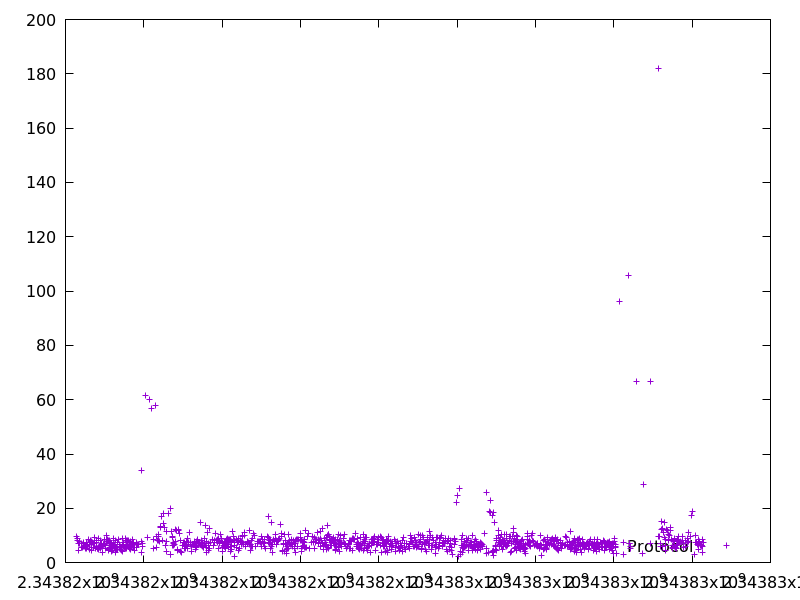

Values plotted in this chart, from the file beside it:
2343816291.812133, 9.619052
2343816305, 8.829
2343816314, 8.188
2343816321, 6.881
2343816343, 4.364
2343816352, 7.126
2343816361, 7.851
2343816401, 6.984
2343816421, 5.557
2343816438, 5.627
2343816449, 6.862
2343816459, 7.396
2343816466, 5.787
2343816486, 5.948
2343816513, 5.289
2343816519, 5.841
2343816526, 7.282
2343816536, 5.34
2343816563, 5.857
2343816572, 6.384
2343816599, 8.402
2343816605, 4.879
2343816615, 6.557
2343816621, 6.722
2343816631, 8.301
2343816639, 7.766
2343816659, 7.791
2343816666, 5.533
2343816672, 4.344
2343816697, 7.222
2343816711, 5.633
2343816723, 7.197
2343816737, 7.171
2343816752, 9.398
2343816763, 5.266
2343816783, 6.016
2343816791, 7.375
2343816799, 8.084
2343816805, 5.337
2343816810, 5.129
2343816832, 8.819
2343816837, 5.584
2343816853, 4.776
2343816870, 5.648
2343816886, 5.616
2343816894, 8.071
2343816905, 5.13
2343816911, 6.513
2343816918, 7.207
2343816925, 6.1
2343816934, 5.956
2343816949, 3.692
2343816959, 6.619
2343816975, 6.718
2343816983, 7.197
2343816998, 6.721
2343817007, 8.386
2343817020, 5.147
2343817028, 6.445
2343817039, 10.01
2343817047, 7.819
... 1,083 more rows
